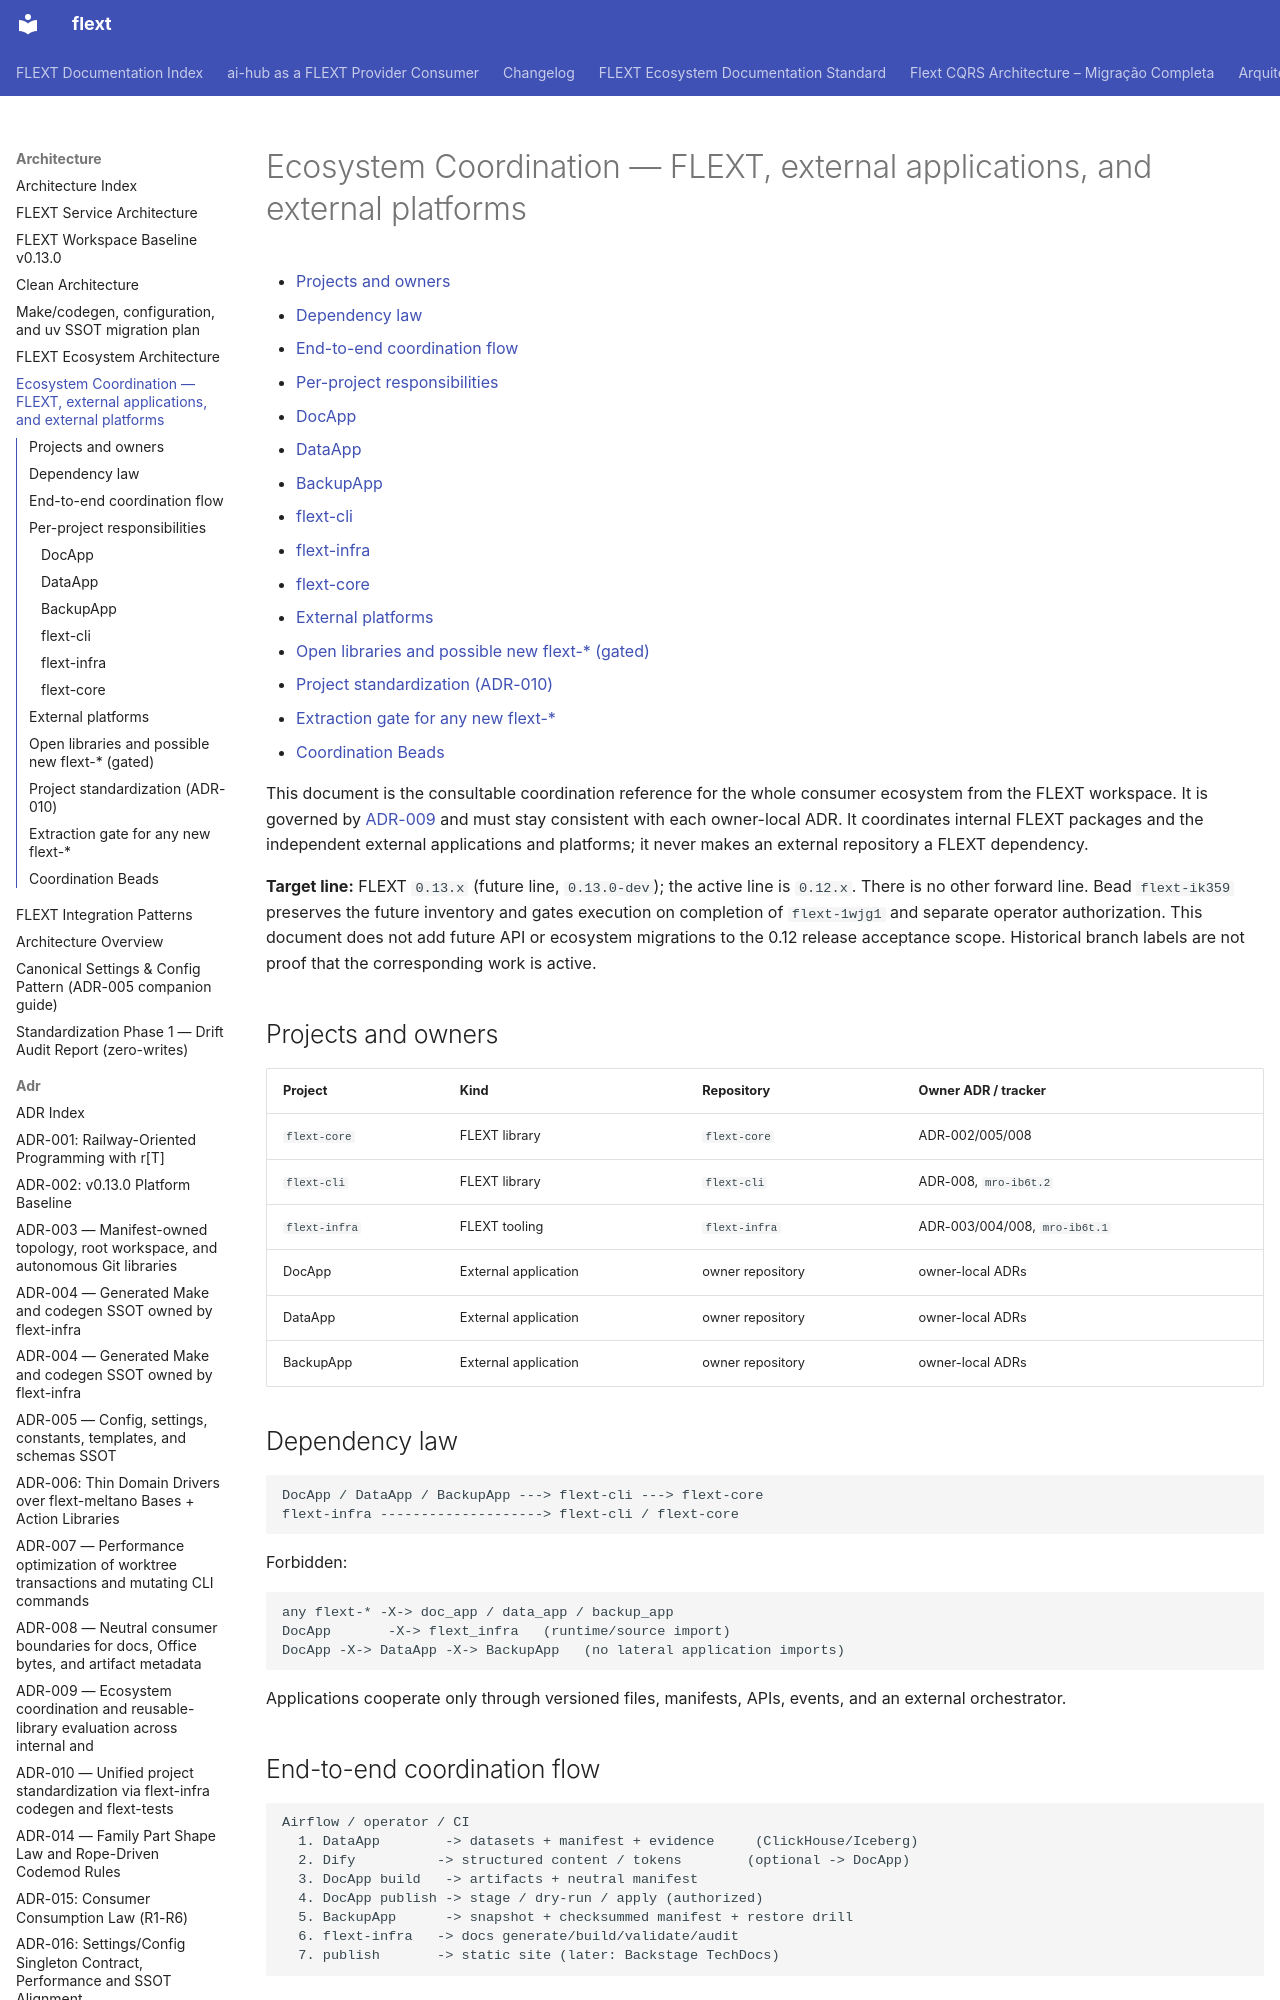

repository: flext-sh/flext · page: architecture/ecosystem-coordination/index.html · generator: mkdocs

# Ecosystem Coordination — FLEXT, external applications, and external platforms

<!-- TOC START -->

- [Projects and owners](#projects-and-owners)
- [Dependency law](#dependency-law)
- [End-to-end coordination flow](#end-to-end-coordination-flow)
- [Per-project responsibilities](#per-project-responsibilities)
  - [DocApp](#docapp)
  - [DataApp](#dataapp)
  - [BackupApp](#backupapp)
  - [flext-cli](#flext-cli)
  - [flext-infra](#flext-infra)
  - [flext-core](#flext-core)
- [External platforms](#external-platforms)
- [Open libraries and possible new flext-\* (gated)](#open-libraries-and-possible-new-flext-gated)
- [Project standardization (ADR-010)](#project-standardization-adr-010)
- [Extraction gate for any new flext-\*](#extraction-gate-for-any-new-flext-)
- [Coordination Beads](#coordination-beads)

<!-- TOC END -->

This document is the consultable coordination reference for the whole consumer ecosystem
from the FLEXT workspace. It is governed by
[ADR-009](adr/009-ecosystem-coordination-and-library-evaluation.md) and must stay
consistent with each owner-local ADR. It coordinates internal FLEXT packages and the
independent external applications and platforms; it never makes an external repository a
FLEXT dependency.

**Target line:** FLEXT `0.13.x` (future line, `0.13.0-dev`); the active line is
`0.12.x`. There is no other forward line. Bead
`flext-ik359` preserves the future inventory and gates execution on completion
of `flext-1wjg1` and separate operator authorization. This document does not
add future API or ecosystem migrations to the 0.12 release acceptance scope.
Historical branch labels are not proof that the corresponding work is active.

## Projects and owners

| Project       | Kind                 | Repository          | Owner ADR / tracker                               |
| ------------- | -------------------- | ------------------- | ------------------------------------------------- |
| `flext-core`  | FLEXT library        | `flext-core`        | ADR-002/005/008                                   |
| `flext-cli`   | FLEXT library        | `flext-cli`         | ADR-008, `mro-ib6t.2`                             |
| `flext-infra` | FLEXT tooling        | `flext-infra`       | ADR-003/004/008, `mro-ib6t.1`                     |
| DocApp        | External application | owner repository    | owner-local ADRs                                  |
| DataApp       | External application | owner repository    | owner-local ADRs                                  |
| BackupApp     | External application | owner repository    | owner-local ADRs                                  |

## Dependency law

```text
DocApp / DataApp / BackupApp ---> flext-cli ---> flext-core
flext-infra --------------------> flext-cli / flext-core
```

Forbidden:

```text
any flext-* -X-> doc_app / data_app / backup_app
DocApp       -X-> flext_infra   (runtime/source import)
DocApp -X-> DataApp -X-> BackupApp   (no lateral application imports)
```

Applications cooperate only through versioned files, manifests, APIs, events, and an
external orchestrator.
